Run: headless pygame with SDL's dummy video driver; simulated clock (each Clock.tick advances the game by its frame time, no real sleeping); random seed 0; keys injected as events and as key.get_pressed() state; no mouse input.
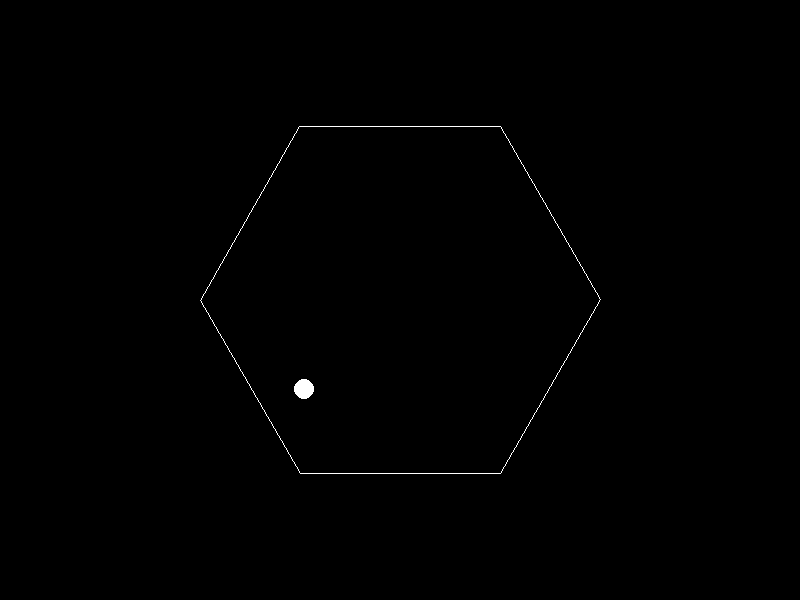
Frame 1 of 4 · flips 1–60 · no input
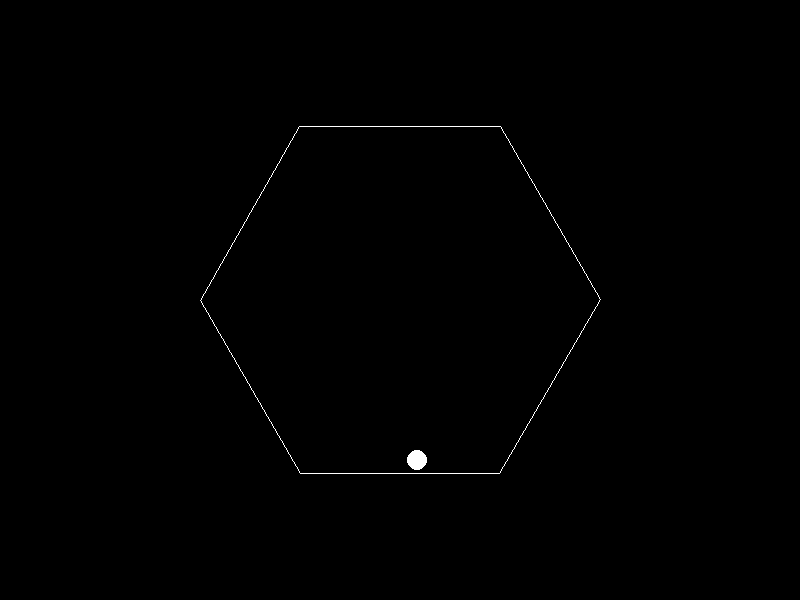
Frame 2 of 4 · flips 61–180 · tapped SPACE, RETURN · held RIGHT (→), D
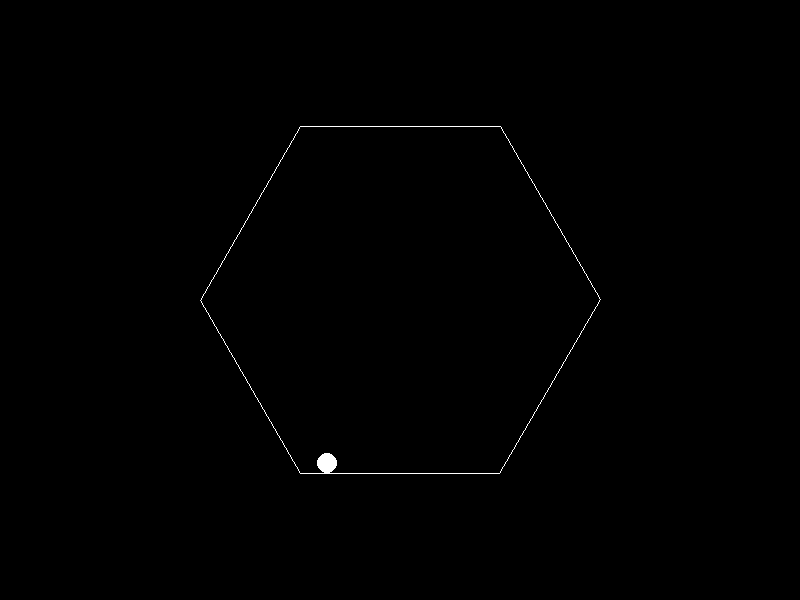
Frame 3 of 4 · flips 181–300 · held DOWN (↓), S
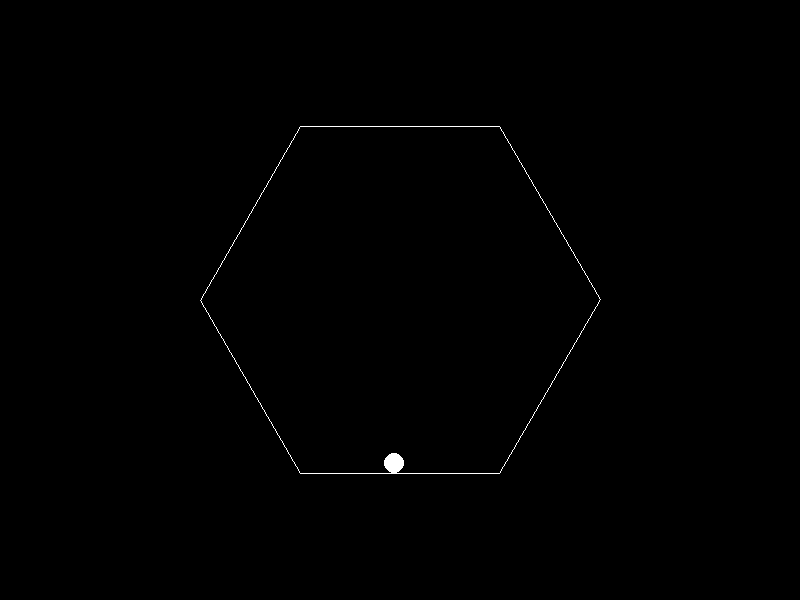
Frame 4 of 4 · flips 301–420 · held LEFT (←), A, UP (↑), W

The pygame program that drew these frames:

import pygame
import math

# Initialize Pygame
pygame.init()

# Constants
WIDTH, HEIGHT = 800, 600
HEX_RADIUS = 200
BALL_RADIUS = 10
GRAVITY = 0.5
FRICTION = 0.99
ROTATION_SPEED = 1  # Degrees per frame

# Colors
BLACK = (0, 0, 0)
WHITE = (255, 255, 255)

# Initialize display
screen = pygame.display.set_mode((WIDTH, HEIGHT))
pygame.display.set_caption('Bouncing Ball in Rotating Hexagon')

# Hexagon vertices
def hexagon_vertices(center, radius, angle):
    vertices = []
    for i in range(6):
        theta = math.radians(angle + i * 60)
        x = center[0] + radius * math.cos(theta)
        y = center[1] + radius * math.sin(theta)
        vertices.append((x, y))
    return vertices

# Ball class
class Ball:
    def __init__(self, x, y, vx, vy):
        self.x = x
        self.y = y
        self.vx = vx
        self.vy = vy

    def update(self):
        self.vy += GRAVITY  # Apply gravity
        self.vx *= FRICTION  # Apply friction
        self.vy *= FRICTION
        self.x += self.vx
        self.y += self.vy

    def draw(self, screen):
        pygame.draw.circle(screen, WHITE, (int(self.x), int(self.y)), BALL_RADIUS)

# Main loop
running = True
clock = pygame.time.Clock()
ball = Ball(WIDTH // 2, HEIGHT // 2, 2, -5)
center = (WIDTH // 2, HEIGHT // 2)
angle = 0

while running:
    for event in pygame.event.get():
        if event.type == pygame.QUIT:
            running = False

    # Update ball
    ball.update()

    # Rotate hexagon
    angle += ROTATION_SPEED
    hex_vertices = hexagon_vertices(center, HEX_RADIUS, angle)

    # Ball collision with hexagon walls
    for i in range(6):
        x1, y1 = hex_vertices[i]
        x2, y2 = hex_vertices[(i + 1) % 6]
        dx, dy = x2 - x1, y2 - y1
        length = math.hypot(dx, dy)
        nx, ny = -dy / length, dx / length
        p = (ball.x - x1) * nx + (ball.y - y1) * ny
        if p < BALL_RADIUS and (ball.x - x1) * (ball.x - x2) + (ball.y - y1) * (ball.y - y2) < 0:
            overlap = BALL_RADIUS - p
            ball.x += nx * overlap
            ball.y += ny * overlap
            ball.vx, ball.vy = ball.vx - 2 * (ball.vx * nx + ball.vy * ny) * nx, ball.vy - 2 * (ball.vx * nx + ball.vy * ny) * ny

    # Draw everything
    screen.fill(BLACK)
    pygame.draw.polygon(screen, WHITE, hex_vertices, 1)
    ball.draw(screen)
    pygame.display.flip()

    clock.tick(60)

pygame.quit()
